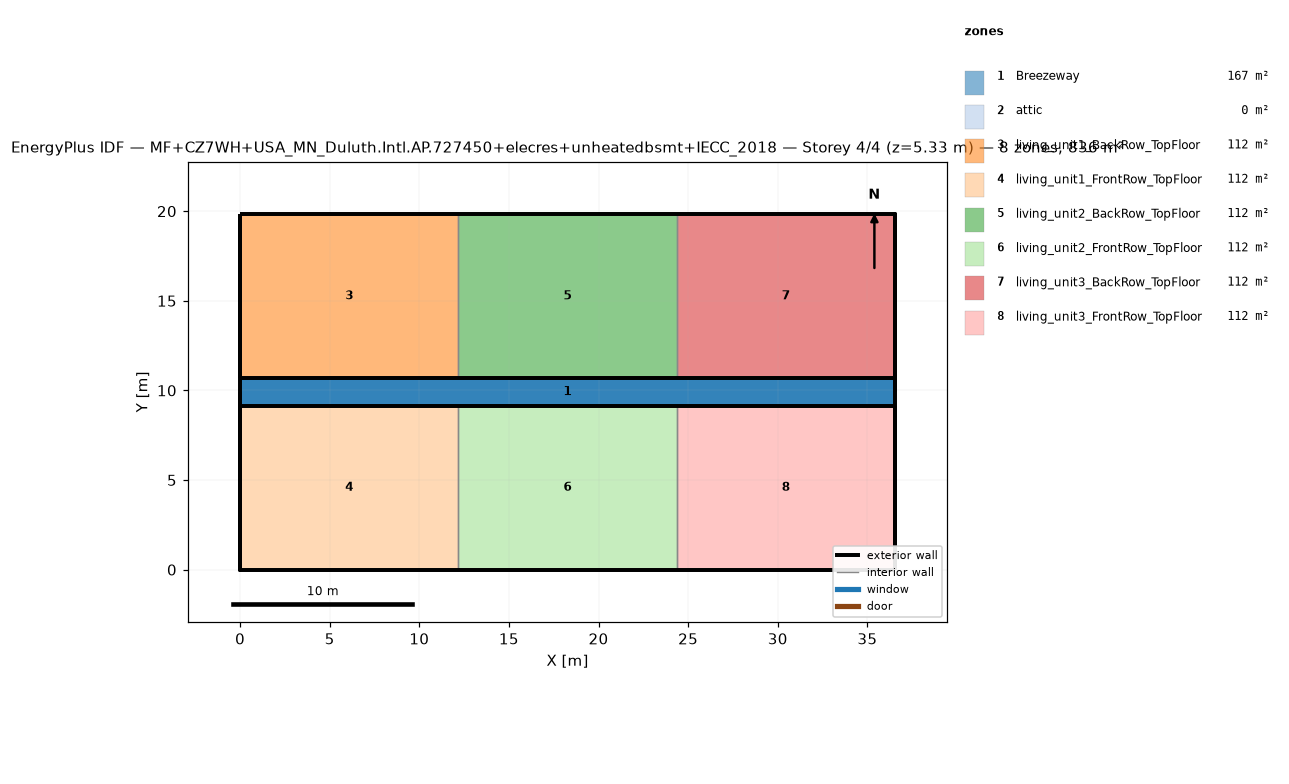
=== STOREY PLAN SPEC (per zone: floor XY polygon, exterior-wall plan segments, windows/doors) ===
zone 1: Breezeway  (167.0 m²)
  floor: (36.54, 9.16) (0.00, 9.16) (0.00, 10.68) (36.54, 10.68)
  floor: (36.54, 9.16) (0.00, 9.16) (0.00, 10.68) (36.54, 10.68)
  floor: (36.54, 9.16) (0.00, 9.16) (0.00, 10.68) (36.54, 10.68)
zone 2: attic  (0.0 m²)
  exterior wall: (36.54, 0.00) – (36.54, 19.84) – (36.54, 9.92)  [29.8 m]
  exterior wall: (0.00, 19.84) – (0.00, 0.00) – (0.00, 9.92)  [29.8 m]
zone 3: living_unit1_BackRow_TopFloor  (111.5 m²)
  floor: (12.18, 10.68) (0.00, 10.68) (0.00, 19.84) (12.18, 19.84)
  exterior wall: (12.18, 19.84) – (0.00, 19.84)  [12.2 m]
  exterior wall: (0.00, 19.84) – (0.00, 10.68)  [9.2 m]
  exterior wall: (0.00, 10.68) – (12.18, 10.68)  [12.2 m]
  interior walls: 1
zone 4: living_unit1_FrontRow_TopFloor  (111.5 m²)
  floor: (12.18, 0.00) (0.00, 0.00) (0.00, 9.16) (12.18, 9.16)
  exterior wall: (0.00, 0.00) – (12.18, 0.00)  [12.2 m]
  exterior wall: (0.00, 9.16) – (0.00, 0.00)  [9.2 m]
  exterior wall: (12.18, 9.16) – (0.00, 9.16)  [12.2 m]
  interior walls: 1
zone 5: living_unit2_BackRow_TopFloor  (111.5 m²)
  floor: (24.36, 10.68) (12.18, 10.68) (12.18, 19.84) (24.36, 19.84)
  exterior wall: (12.18, 10.68) – (24.36, 10.68)  [12.2 m]
  exterior wall: (24.36, 19.84) – (12.18, 19.84)  [12.2 m]
  interior walls: 2
zone 6: living_unit2_FrontRow_TopFloor  (111.5 m²)
  floor: (24.36, 0.00) (12.18, 0.00) (12.18, 9.16) (24.36, 9.16)
  exterior wall: (12.18, 0.00) – (24.36, 0.00)  [12.2 m]
  exterior wall: (24.36, 9.16) – (12.18, 9.16)  [12.2 m]
  interior walls: 2
zone 7: living_unit3_BackRow_TopFloor  (111.5 m²)
  floor: (36.54, 10.68) (24.36, 10.68) (24.36, 19.84) (36.54, 19.84)
  exterior wall: (36.54, 10.68) – (36.54, 19.84)  [9.2 m]
  exterior wall: (36.54, 19.84) – (24.36, 19.84)  [12.2 m]
  exterior wall: (24.36, 10.68) – (36.54, 10.68)  [12.2 m]
  interior walls: 1
zone 8: living_unit3_FrontRow_TopFloor  (111.5 m²)
  floor: (36.54, 0.00) (24.36, 0.00) (24.36, 9.16) (36.54, 9.16)
  exterior wall: (24.36, 0.00) – (36.54, 0.00)  [12.2 m]
  exterior wall: (36.54, 0.00) – (36.54, 9.16)  [9.2 m]
  exterior wall: (36.54, 9.16) – (24.36, 9.16)  [12.2 m]
  interior walls: 1

=== DERIVED (storey summary) ===
Building: MF+CZ7WH+USA_MN_Duluth.Intl.AP.727450+elecres+unheatedbsmt+IECC_2018
Storey: 4 of 4  (floor level z = 5.33 m)
Storey gross floor area: 836.2 m²
Zones on this storey: 8
  - Breezeway: floor 167.0 m²
  - attic: floor 0.0 m²; exterior wall 59.5 m (81.9 m²); WWR 0.0%
  - living_unit1_BackRow_TopFloor: floor 111.5 m²; exterior wall 33.5 m (86.9 m²); WWR 0.0%
  - living_unit1_FrontRow_TopFloor: floor 111.5 m²; exterior wall 33.5 m (86.9 m²); WWR 0.0%
  - living_unit2_BackRow_TopFloor: floor 111.5 m²; exterior wall 24.4 m (63.1 m²); WWR 0.0%
  - living_unit2_FrontRow_TopFloor: floor 111.5 m²; exterior wall 24.4 m (63.1 m²); WWR 0.0%
  - living_unit3_BackRow_TopFloor: floor 111.5 m²; exterior wall 33.5 m (86.9 m²); WWR 0.0%
  - living_unit3_FrontRow_TopFloor: floor 111.5 m²; exterior wall 33.5 m (86.9 m²); WWR 0.0%
Zone adjacency (shared interzone walls):
  - living_unit1_BackRow_TopFloor ↔ living_unit2_BackRow_TopFloor
  - living_unit1_FrontRow_TopFloor ↔ living_unit2_FrontRow_TopFloor
  - living_unit2_BackRow_TopFloor ↔ living_unit3_BackRow_TopFloor
  - living_unit2_FrontRow_TopFloor ↔ living_unit3_FrontRow_TopFloor